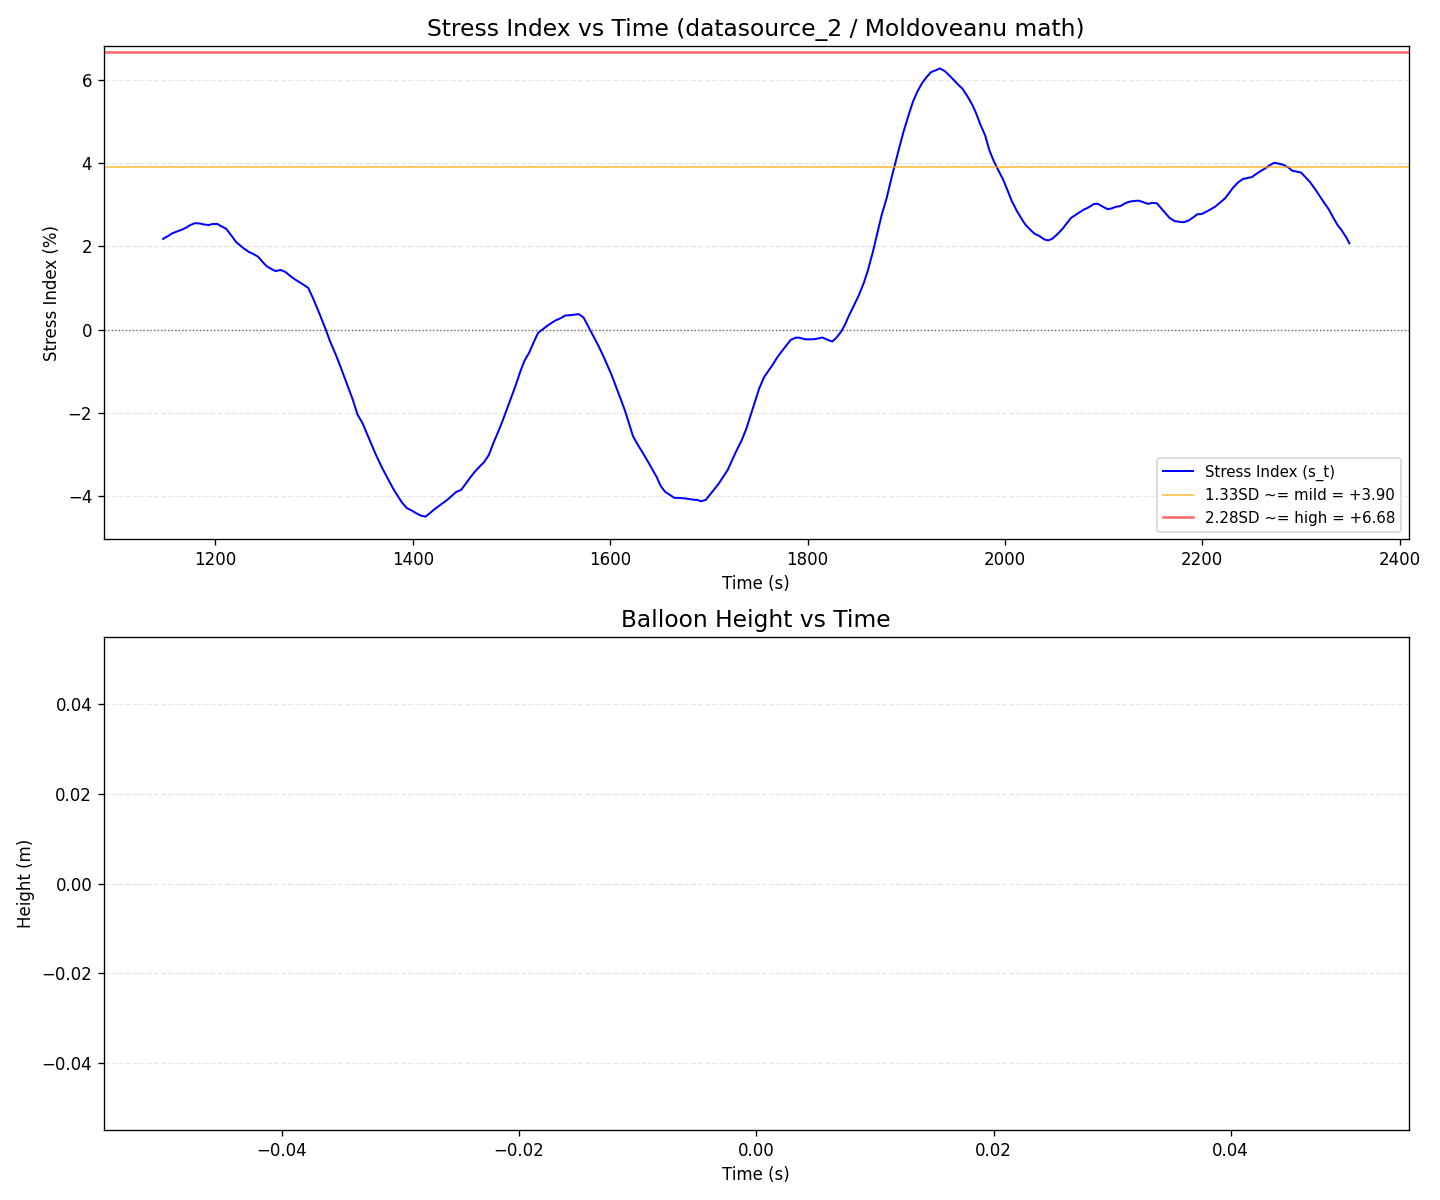

Values plotted in this chart, from the file beside it:
time, normEDA, normHRV, normHR, s_instant, s_t, height
1098, 0.0000, 0.6760, 8.586, 1.92, , 
1099, 0.0000, 0.6760, 8.586, 1.92, , 
1100, 0.0000, 0.6760, 8.586, 1.92, , 
1101, 0.0000, 0.6760, 8.586, 1.92, , 
1102, 0.0000, 1.434, 8.421, 2.114, , 
1103, 0.0000, 1.434, 8.421, 2.114, , 
1104, 0.0000, 1.434, 8.421, 2.114, , 
1105, 0.0000, 1.434, 8.421, 2.114, , 
1106, 0.0000, 1.434, 8.421, 2.114, , 
1107, 0.0000, 1.538, 8.421, 2.146, , 
1108, 0.0000, 1.538, 8.421, 2.146, , 
1109, 0.0000, 1.538, 8.421, 2.146, , 
1110, 0.0000, 1.538, 8.421, 2.146, , 
1111, 0.0000, 1.538, 8.421, 2.146, , 
1112, 0.0000, 1.871, 8.431, 2.248, , 
1113, 0.0000, 1.871, 8.431, 2.248, , 
1114, 0.0000, 1.871, 8.431, 2.248, , 
1115, 0.0000, 1.871, 8.431, 2.248, , 
1116, 0.0000, 1.871, 8.431, 2.248, , 
1117, 0.0000, 1.871, 8.431, 2.248, , 
1118, 0.0000, 1.871, 8.431, 2.248, , 
1119, 0.0000, 1.871, 8.431, 2.248, , 
1120, 0.0000, 1.871, 8.431, 2.248, , 
1121, 0.0000, 0.3238, 9.157, 1.929, , 
1122, 0.0000, 0.3238, 9.157, 1.929, , 
1123, 0.0000, 0.3238, 9.157, 1.929, , 
1124, 0.0000, 0.3238, 9.157, 1.929, , 
1125, 0.0000, 0.2665, 10.38, 2.156, , 
1126, 0.0000, 0.2665, 10.38, 2.156, , 
1127, 0.0000, 0.2665, 10.38, 2.156, , 
1128, 0.0000, 0.2665, 10.38, 2.156, , 
1129, 0.0000, 0.2665, 10.38, 2.156, , 
1130, 0.0000, 0.9212, 10.59, 2.394, , 
1131, 0.0000, 0.9212, 10.59, 2.394, , 
1132, 0.0000, 0.9212, 10.59, 2.394, , 
1133, 0.0000, 0.9212, 10.59, 2.394, , 
1134, 0.0000, 0.9212, 10.59, 2.394, , 
1135, 0.0000, 0.2516, 10.59, 2.193, , 
1136, 0.0000, 0.2516, 10.59, 2.193, , 
1137, 0.0000, 0.2516, 10.59, 2.193, , 
1138, 0.0000, 0.2516, 10.59, 2.193, , 
1139, 0.0000, -0.0920, 11.35, 2.242, , 
1140, 0.0000, -0.0920, 11.35, 2.242, , 
1141, 0.0000, -0.0920, 11.35, 2.242, , 
1142, 0.0000, -0.0920, 11.35, 2.242, , 
1143, 0.0000, -0.0920, 11.35, 2.242, , 
1144, 0.0000, 0.1931, 11.56, 2.371, , 
1145, 0.0000, 0.1931, 11.56, 2.371, , 
1146, 0.0000, 0.1931, 11.56, 2.371, , 
1147, 0.0000, 0.1931, 11.56, 2.371, 2.183, 
1148, 0.0000, 0.9193, 11.81, 2.637, 2.197, 
1149, 0.0000, 0.9193, 11.81, 2.637, 2.211, 
1150, 0.0000, 0.9193, 11.81, 2.637, 2.226, 
1151, 0.0000, 0.9193, 11.81, 2.637, 2.24, 
1152, 0.0000, 0.9193, 11.81, 2.637, 2.25, 
1153, 0.0000, 1.583, 12.15, 2.905, 2.266, 
1154, 0.0000, 1.583, 12.15, 2.905, 2.282, 
1155, 0.0000, 1.583, 12.15, 2.905, 2.298, 
1156, 0.0000, 1.583, 12.15, 2.905, 2.314, 
1157, 0.0000, 0.7368, 11.87, 2.595, 2.323, 
... 1,192 more rows
